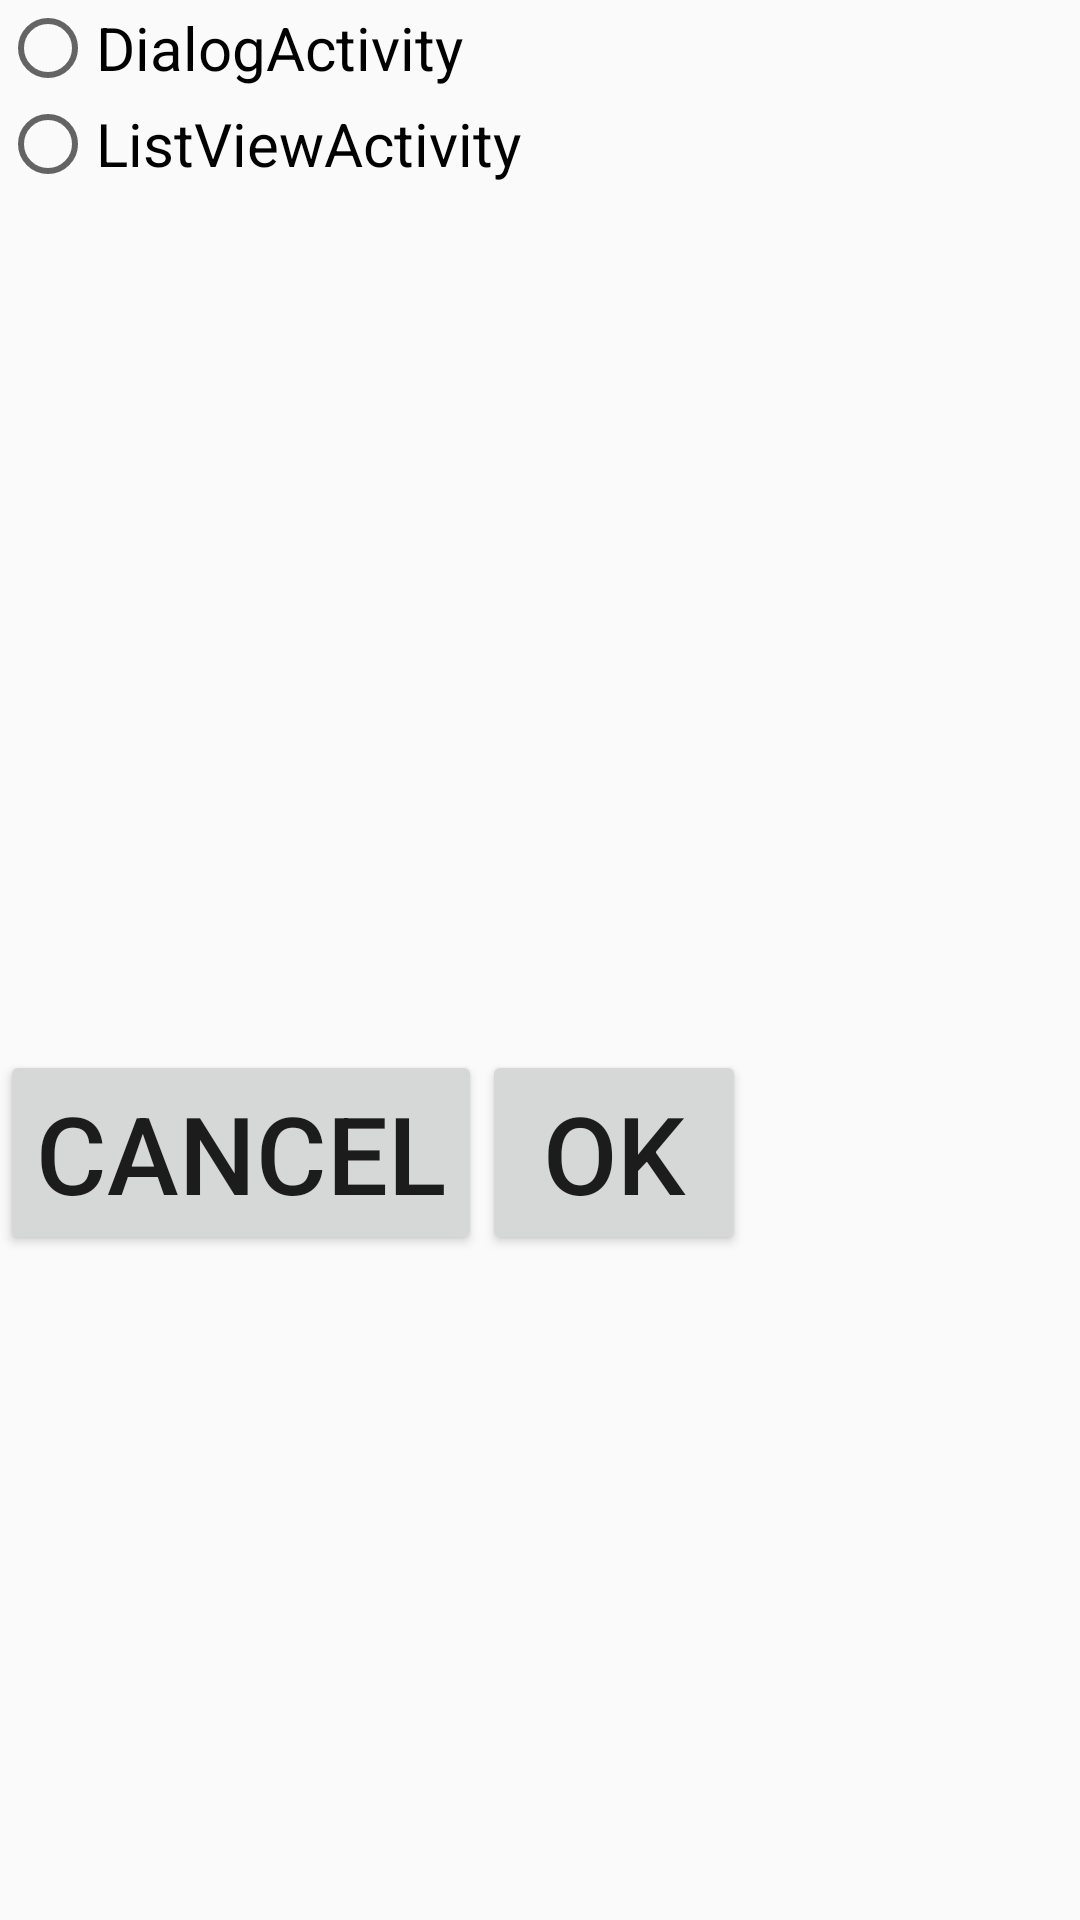

Write the Android layout XML for this screen, with the resource values it uses.
<!-- AndroidManifest.xml: application theme Theme.AppCompat.DayNight.NoActionBar -->
<!-- res/layout/custom_dialog_two.xml -->
<?xml version="1.0" encoding="utf-8"?>
<LinearLayout xmlns:android="http://schemas.android.com/apk/res/android"
    android:orientation="vertical" android:layout_width="match_parent"
    android:layout_height="match_parent">

    <RadioGroup
        android:id="@+id/dialog_rdg"
        android:layout_width="match_parent"
        android:layout_height="350dp">


        <RadioButton
            android:id="@+id/dialog_rb1"
            android:layout_width="match_parent"
            android:layout_height="wrap_content"
            android:layout_gravity="center"
            android:gravity="left|center_vertical"
            android:text="DialogActivity"
            android:textSize="20sp"
            />
        <RadioButton
            android:id="@+id/dialog_rb2"
            android:layout_width="match_parent"
            android:layout_height="wrap_content"
            android:layout_gravity="center"
            android:gravity="left|center_vertical"
            android:text="ListViewActivity"
            android:textSize="20sp"/>


    </RadioGroup>

    <LinearLayout
        android:layout_width="match_parent"
        android:layout_height="wrap_content"
        android:orientation="horizontal">
    <Button
        android:layout_width="wrap_content"
        android:layout_height="wrap_content"
        android:text="Cancel"
        android:textSize="36sp"
        android:id="@+id/custom_dialog_cancel_bt"
        />
    <Button
        android:layout_width="wrap_content"
        android:layout_height="wrap_content"
        android:text="OK"
        android:textSize="36sp"
        android:id="@+id/custom_dialog_ok_bt"
        />
    </LinearLayout>

</LinearLayout>
<!-- resources referenced by this layout -->
<resources>

</resources>
